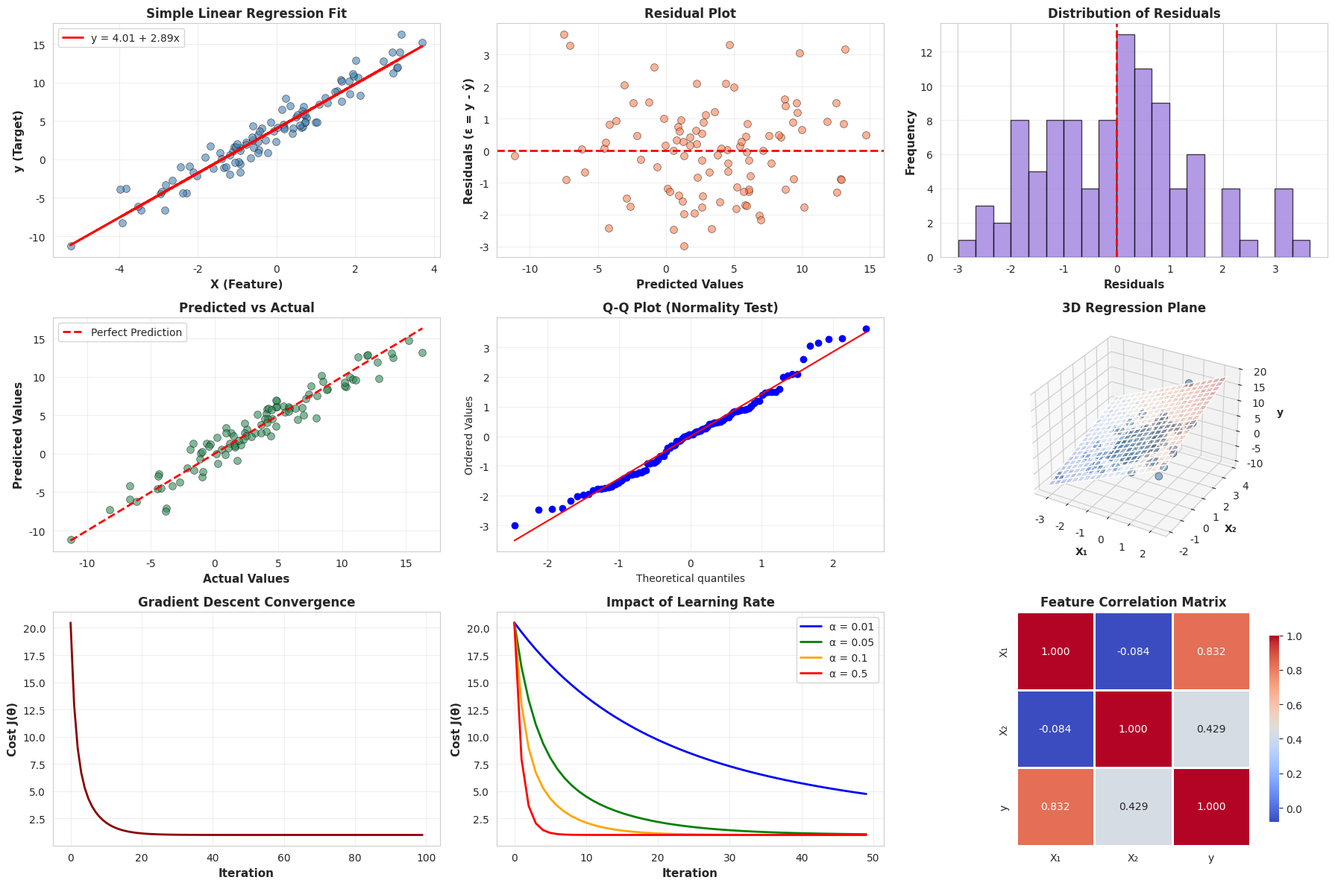

Source code (Python):

#Part 3. Visualizing Linear Regression with Matplotlib & Seaborn

import numpy as np
import pandas as pd
import matplotlib.pyplot as plt
import seaborn as sns
from mpl_toolkits.mplot3d import Axes3D

# Set style
sns.set_style("whitegrid")
plt.rcParams['figure.figsize'] = (14, 10)

# Generate synthetic dataset
np.random.seed(42)
n_samples = 100

# Single feature for 2D visualization
X1 = np.random.randn(n_samples, 1) * 2
y1 = 4 + 3 * X1 + np.random.randn(n_samples, 1) * 1.5

# Two features for 3D visualization
X2 = np.random.randn(n_samples, 2)
y2 = 4 + 3 * X2[:, 0] + 2 * X2[:, 1] + np.random.randn(n_samples) * 0.8

# Train simple models
X1_b = np.c_[np.ones((n_samples, 1)), X1]
theta1 = np.linalg.inv(X1_b.T @ X1_b) @ X1_b.T @ y1

X2_b = np.c_[np.ones((n_samples, 1)), X2]
theta2 = np.linalg.inv(X2_b.T @ X2_b) @ X2_b.T @ y2.reshape(-1, 1)

# Predictions
y1_pred = X1_b @ theta1
y2_pred = X2_b @ theta2

# Create comprehensive visualization
fig = plt.figure(figsize=(18, 12))

# ============================================================================
# 1. SIMPLE LINEAR REGRESSION (2D)
# ============================================================================
ax1 = plt.subplot(3, 3, 1)
ax1.scatter(X1, y1, alpha=0.6, s=50, color='steelblue', edgecolors='black', linewidth=0.5)
ax1.plot(X1, y1_pred, 'r-', linewidth=2, label=f'y = {theta1[0,0]:.2f} + {theta1[1,0]:.2f}x')
ax1.set_xlabel('X (Feature)', fontsize=11, fontweight='bold')
ax1.set_ylabel('y (Target)', fontsize=11, fontweight='bold')
ax1.set_title('Simple Linear Regression Fit', fontsize=12, fontweight='bold')
ax1.legend()
ax1.grid(alpha=0.3)

# ============================================================================
# 2. RESIDUALS PLOT
# ============================================================================
ax2 = plt.subplot(3, 3, 2)
residuals1 = y1 - y1_pred
ax2.scatter(y1_pred, residuals1, alpha=0.6, s=50, color='coral', edgecolors='black', linewidth=0.5)
ax2.axhline(y=0, color='r', linestyle='--', linewidth=2)
ax2.set_xlabel('Predicted Values', fontsize=11, fontweight='bold')
ax2.set_ylabel('Residuals (ε = y - ŷ)', fontsize=11, fontweight='bold')
ax2.set_title('Residual Plot', fontsize=12, fontweight='bold')
ax2.grid(alpha=0.3)

# ============================================================================
# 3. RESIDUALS HISTOGRAM
# ============================================================================
ax3 = plt.subplot(3, 3, 3)
ax3.hist(residuals1, bins=20, alpha=0.7, color='mediumpurple', edgecolor='black')
ax3.axvline(x=0, color='r', linestyle='--', linewidth=2)
ax3.set_xlabel('Residuals', fontsize=11, fontweight='bold')
ax3.set_ylabel('Frequency', fontsize=11, fontweight='bold')
ax3.set_title('Distribution of Residuals', fontsize=12, fontweight='bold')
ax3.grid(alpha=0.3, axis='y')

# ============================================================================
# 4. PREDICTED vs ACTUAL
# ============================================================================
ax4 = plt.subplot(3, 3, 4)
ax4.scatter(y1, y1_pred, alpha=0.6, s=50, color='seagreen', edgecolors='black', linewidth=0.5)
min_val, max_val = y1.min(), y1.max()
ax4.plot([min_val, max_val], [min_val, max_val], 'r--', linewidth=2, label='Perfect Prediction')
ax4.set_xlabel('Actual Values', fontsize=11, fontweight='bold')
ax4.set_ylabel('Predicted Values', fontsize=11, fontweight='bold')
ax4.set_title('Predicted vs Actual', fontsize=12, fontweight='bold')
ax4.legend()
ax4.grid(alpha=0.3)

# ============================================================================
# 5. Q-Q PLOT (Normality of Residuals)
# ============================================================================
ax5 = plt.subplot(3, 3, 5)
from scipy import stats
stats.probplot(residuals1.flatten(), dist="norm", plot=ax5)
ax5.set_title('Q-Q Plot (Normality Test)', fontsize=12, fontweight='bold')
ax5.grid(alpha=0.3)

# ============================================================================
# 6. 3D REGRESSION PLANE (Multiple Features)
# ============================================================================
ax6 = plt.subplot(3, 3, 6, projection='3d')
ax6.scatter(X2[:, 0], X2[:, 1], y2, c='steelblue', marker='o', s=50, alpha=0.6, edgecolors='black', linewidth=0.5)

# Create mesh for regression plane
x1_range = np.linspace(X2[:, 0].min(), X2[:, 0].max(), 20)
x2_range = np.linspace(X2[:, 1].min(), X2[:, 1].max(), 20)
x1_mesh, x2_mesh = np.meshgrid(x1_range, x2_range)
y_mesh = theta2[0, 0] + theta2[1, 0] * x1_mesh + theta2[2, 0] * x2_mesh

ax6.plot_surface(x1_mesh, x2_mesh, y_mesh, alpha=0.3, cmap='coolwarm')
ax6.set_xlabel('X₁', fontsize=10, fontweight='bold')
ax6.set_ylabel('X₂', fontsize=10, fontweight='bold')
ax6.set_zlabel('y', fontsize=10, fontweight='bold')
ax6.set_title('3D Regression Plane', fontsize=12, fontweight='bold')

# ============================================================================
# 7. GRADIENT DESCENT CONVERGENCE
# ============================================================================
ax7 = plt.subplot(3, 3, 7)

# Simulate gradient descent
def gradient_descent_track(X, y, learning_rate=0.1, n_iter=100):
    m, n = X.shape
    theta = np.zeros((n, 1))
    cost_history = []
    
    for i in range(n_iter):
        predictions = X @ theta
        errors = predictions - y
        gradient = (1/m) * X.T @ errors
        theta = theta - learning_rate * gradient
        cost = (1/(2*m)) * np.sum(errors**2)
        cost_history.append(cost)
    
    return cost_history

costs = gradient_descent_track(X1_b, y1, learning_rate=0.1, n_iter=100)
ax7.plot(costs, linewidth=2, color='darkred')
ax7.set_xlabel('Iteration', fontsize=11, fontweight='bold')
ax7.set_ylabel('Cost J(θ)', fontsize=11, fontweight='bold')
ax7.set_title('Gradient Descent Convergence', fontsize=12, fontweight='bold')
ax7.grid(alpha=0.3)

# ============================================================================
# 8. LEARNING RATE COMPARISON
# ============================================================================
ax8 = plt.subplot(3, 3, 8)
learning_rates = [0.01, 0.05, 0.1, 0.5]
colors = ['blue', 'green', 'orange', 'red']

for lr, color in zip(learning_rates, colors):
    costs = gradient_descent_track(X1_b, y1, learning_rate=lr, n_iter=50)
    ax8.plot(costs, linewidth=2, label=f'α = {lr}', color=color)

ax8.set_xlabel('Iteration', fontsize=11, fontweight='bold')
ax8.set_ylabel('Cost J(θ)', fontsize=11, fontweight='bold')
ax8.set_title('Impact of Learning Rate', fontsize=12, fontweight='bold')
ax8.legend()
ax8.grid(alpha=0.3)

# ============================================================================
# 9. FEATURE CORRELATION HEATMAP
# ============================================================================
ax9 = plt.subplot(3, 3, 9)
df = pd.DataFrame(np.c_[X2, y2], columns=['X₁', 'X₂', 'y'])
correlation_matrix = df.corr()
sns.heatmap(correlation_matrix, annot=True, fmt='.3f', cmap='coolwarm', 
            square=True, linewidths=1, cbar_kws={"shrink": 0.8}, ax=ax9)
ax9.set_title('Feature Correlation Matrix', fontsize=12, fontweight='bold')

plt.tight_layout()
plt.savefig('linear_regression_comprehensive.png', dpi=300, bbox_inches='tight')
plt.show()


print("VISUALIZATION COMPLETE")
print("\nKey Insights from Visualizations:")
print("1. Scatter + Regression Line: Shows the linear relationship")
print("2. Residuals Plot: Should show random scatter (no patterns)")
print("3. Residuals Histogram: Should be approximately normal")
print("4. Predicted vs Actual: Points should lie on diagonal line")
print("5. Q-Q Plot: Tests normality assumption of residuals")
print("6. 3D Plane: Visualizes regression in higher dimensions")
print("7. Convergence: Shows gradient descent optimization")
print("8. Learning Rate: Demonstrates impact on convergence speed")
print("9. Correlation: Shows relationships between variables")
